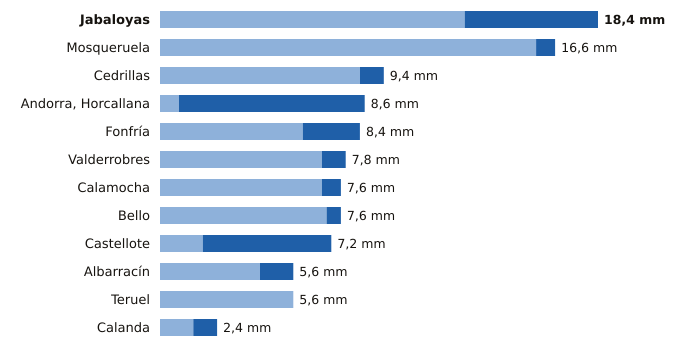

The file beside this chart, header and first rows:
estacion, provincia, indicativo, mm_6_dias_anteriores, mm_hoy, mm_7_dias, horas_de_hoy
Jabaloyas, Teruel, 8376, 12.8, 5.6, 18.4, 18
Mosqueruela, Teruel, 8486X, 15.8, 0.8, 16.6, 18
Cedrillas, Teruel, 8458X, 8.4, 1.0, 9.4, 18
Andorra, Horcallana, Teruel, 9550C, 0.8, 7.8, 8.6, 18
Fonfría, Teruel, 9436X, 6.0, 2.4, 8.4, 18
Valderrobres, Teruel, 9935X, 6.8, 1.0, 7.8, 18
Calamocha, Teruel, 9381I, 6.8, 0.8, 7.6, 18
Bello, Teruel, 9998X, 7.0, 0.6, 7.6, 18
Castellote, Teruel, 9561X, 1.8, 5.4, 7.2, 18
Albarracín, Teruel, 8354X, 4.2, 1.4, 5.6, 18
Teruel, Teruel, 8368U, 5.6, 0.0, 5.6, 18
Calanda, Teruel, 9569A, 1.4, 1.0, 2.4, 18
